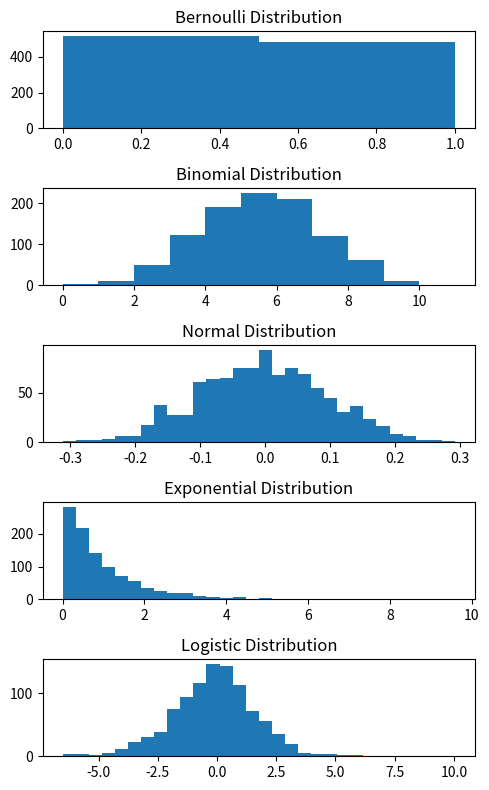

This figure's Python source:
import numpy as np
import matplotlib.pyplot as plt

# 设定随机种子，以便于结果的复现
np.random.seed(0)

# 伯努利分布（参数p为成功概率）
p = 0.5
bernoulli_dist = np.random.binomial(1, p, 1000)

# 二项分布（参数n为试验次数，p为每次成功概率）
n = 10
binomial_dist = np.random.binomial(n, p, 1000)

# 正态分布（参数mu为均值，sigma为标准差）
mu, sigma = 0, 0.1
normal_dist = np.random.normal(mu, sigma, 1000)

# 指数分布（参数lambda为率参数，其倒数为平均间隔时间）
lambd = 1.0
exponential_dist = np.random.exponential(1/lambd, 1000)

# Logistic分布（参数mu为位置参数，s为尺度参数）
mu, s = 0, 1
logistic_dist = np.random.logistic(mu, s, 1000)

# 绘制柱状图
fig, axs = plt.subplots(5, 1, figsize=(5, 8))

# 伯努利分布柱状图
axs[0].hist(bernoulli_dist, bins=2)
axs[0].set_title('Bernoulli Distribution')

# 二项分布柱状图
axs[1].hist(binomial_dist, bins=range(n+2))
axs[1].set_title('Binomial Distribution')

# 正态分布柱状图
axs[2].hist(normal_dist, bins=30)
axs[2].set_title('Normal Distribution')

# 指数分布柱状图
axs[3].hist(exponential_dist, bins=30)
axs[3].set_title('Exponential Distribution')

# Logistic分布柱状图
axs[4].hist(logistic_dist, bins=30)
axs[4].set_title('Logistic Distribution')

plt.tight_layout()
plt.show()
